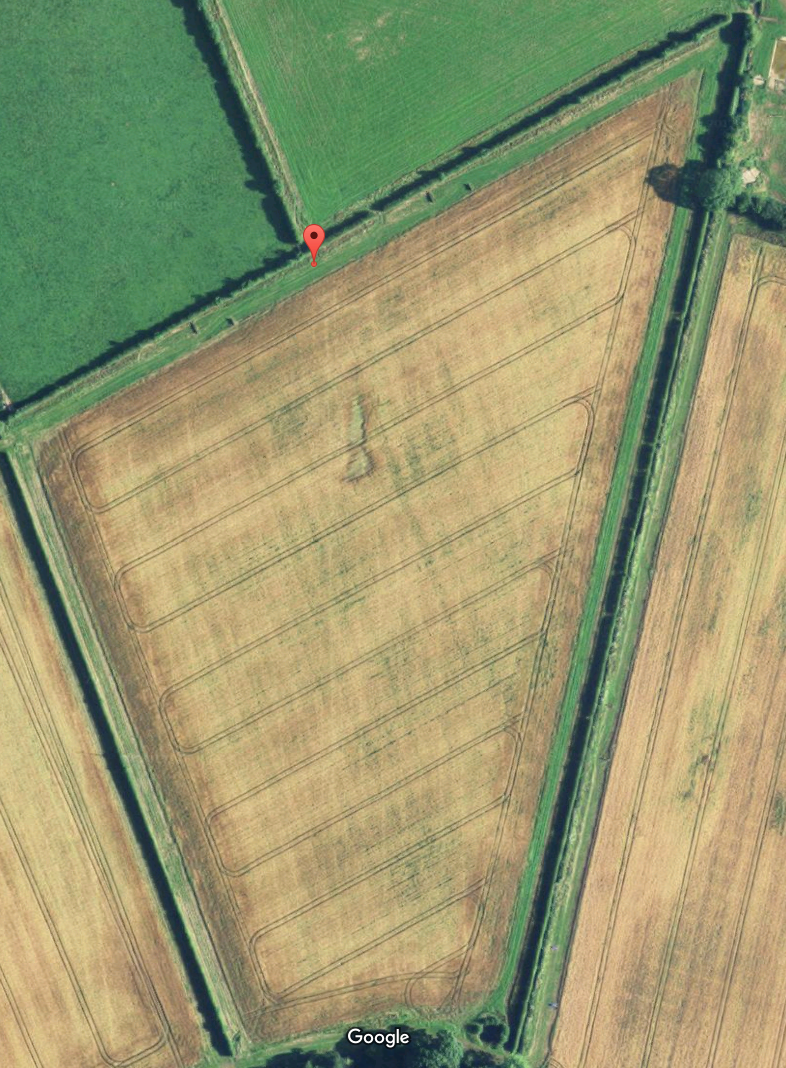

The file beside this chart, header and first rows:
Field_Thornton_Lodge_14_Acre.png
54.15, -1.173
54.15, -1.169
54.15, -1.173
54.15, -1.169
54.15, -1.172
54.15, -1.172
54.15, -1.172
54.15, -1.172
54.15, -1.172
54.15, -1.172
54.15, -1.172
54.15, -1.171
54.15, -1.171
54.15, -1.171
54.15, -1.171
54.15, -1.171
54.15, -1.171
54.15, -1.171
54.15, -1.171
54.15, -1.171
54.15, -1.171
54.15, -1.171
54.15, -1.171
54.15, -1.171
54.15, -1.171
54.15, -1.171
54.15, -1.171
54.15, -1.171
54.15, -1.171
54.15, -1.171
54.15, -1.171
54.15, -1.171
54.15, -1.171
54.15, -1.171
54.15, -1.171
54.15, -1.171
54.15, -1.171
54.15, -1.17
54.15, -1.17
54.15, -1.17
54.15, -1.17
54.15, -1.17
54.15, -1.17
54.15, -1.169
54.15, -1.169
54.15, -1.169
54.15, -1.169
54.15, -1.169
54.15, -1.171
54.15, -1.171
54.15, -1.172
54.15, -1.173
54.15, -1.173
54.15, -1.173
